Dataset: data (GitHub, meyurtsever/styleganv2_13march). Classes: glioma, meningioma, pituitary tumor.

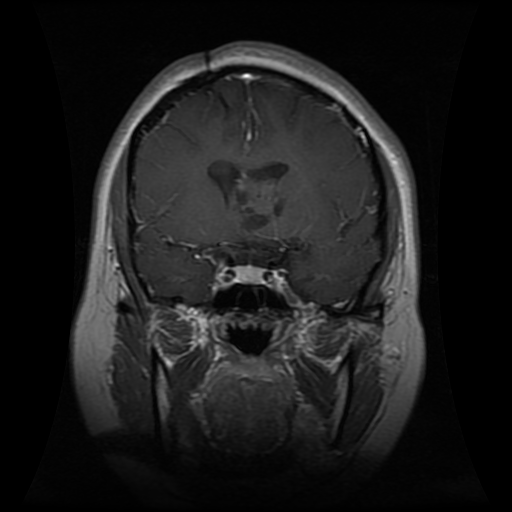
Label: glioma

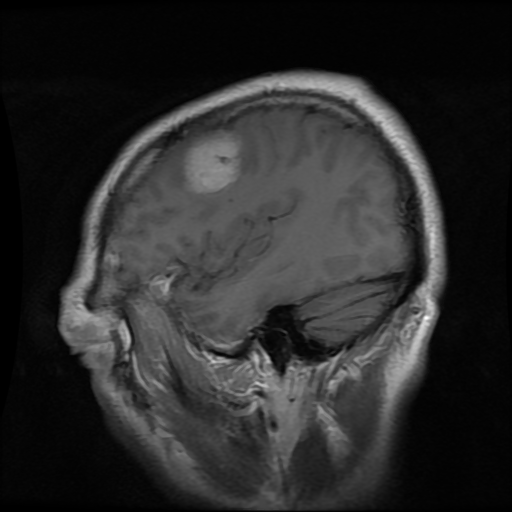
Label: meningioma

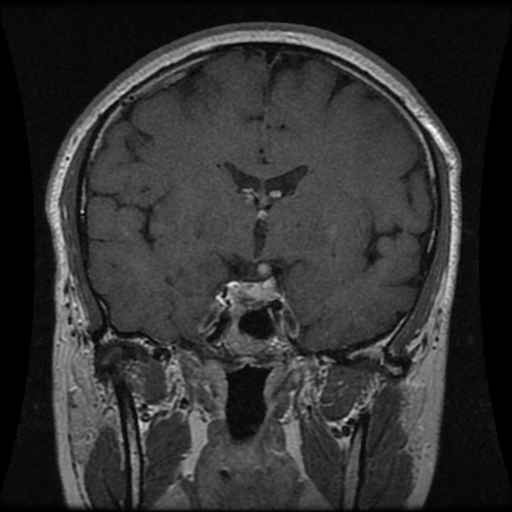
Label: pituitary tumor

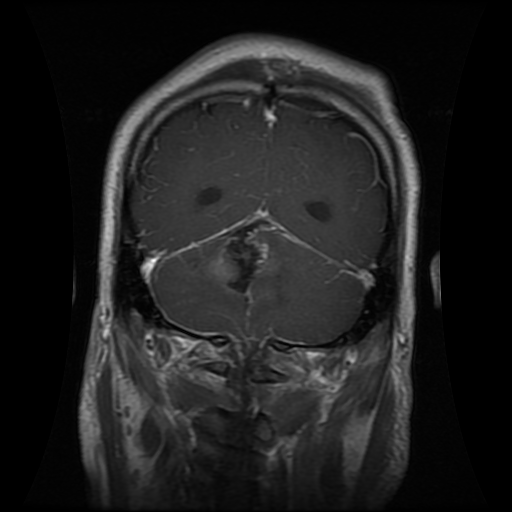
Label: glioma

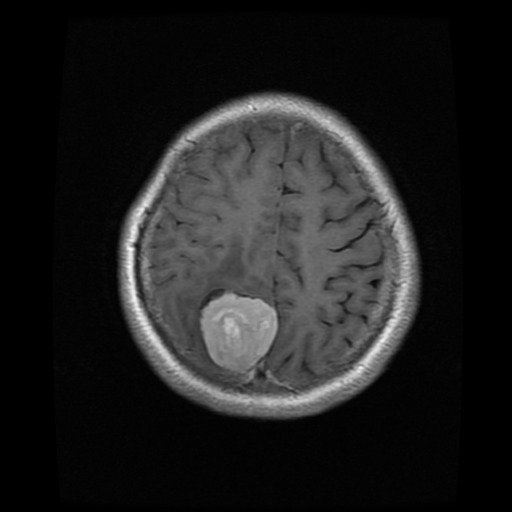
Label: meningioma

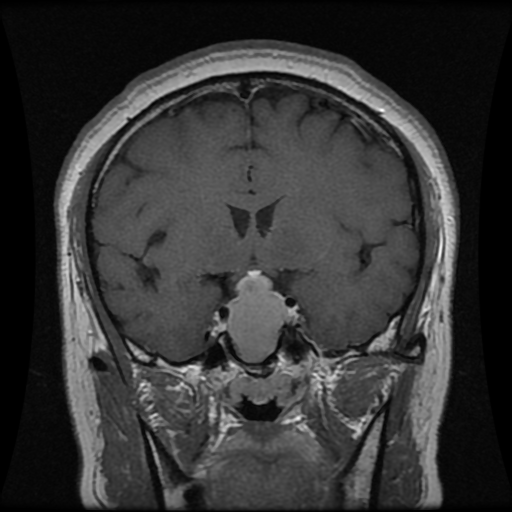
Label: pituitary tumor
